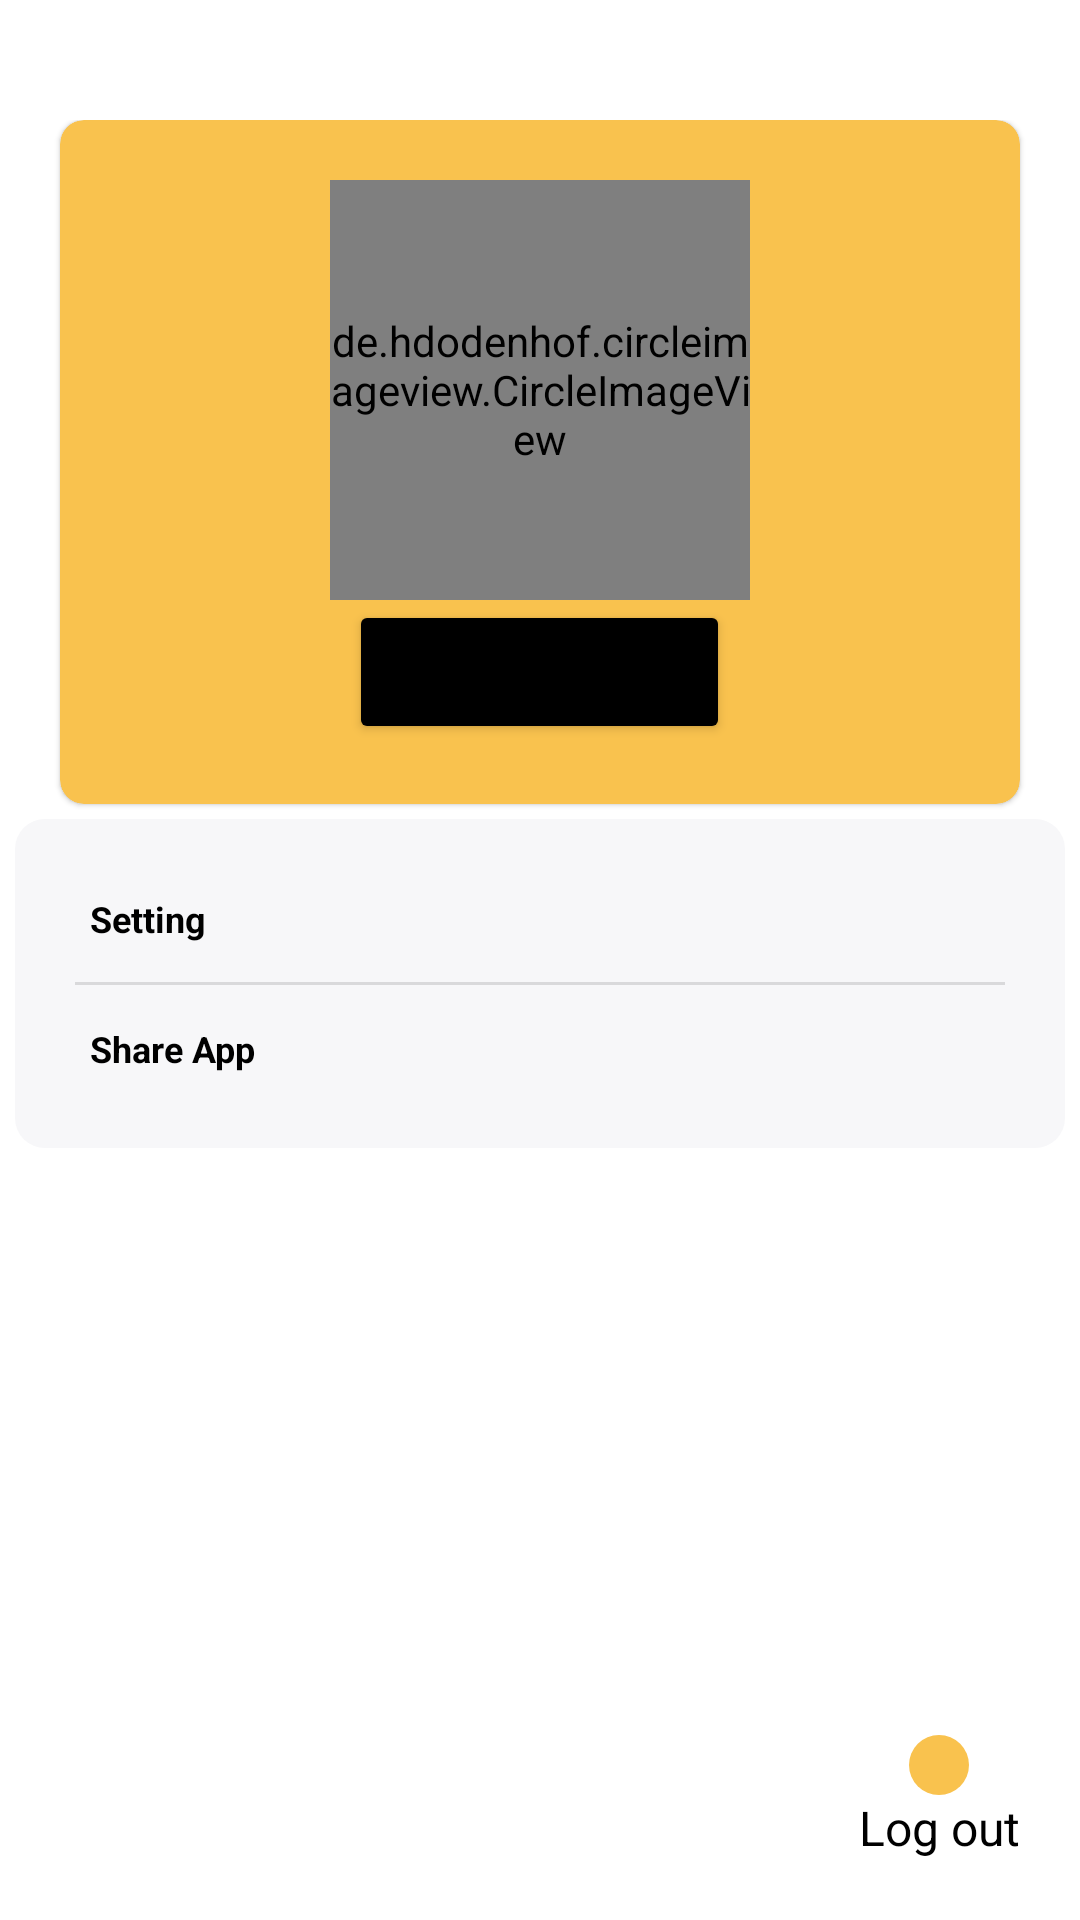

Produce the Android XML layout that renders to this screen, including the resource entries it uses.
<!-- AndroidManifest.xml: application theme Theme.Jana -->
<!-- res/layout/fragment_profile.xml -->
<?xml version="1.0" encoding="utf-8"?>
<RelativeLayout xmlns:android="http://schemas.android.com/apk/res/android"
    xmlns:tools="http://schemas.android.com/tools"
    android:layout_width="match_parent"
    android:layout_height="match_parent"
    xmlns:app="http://schemas.android.com/apk/res-auto"
    tools:context=".fragment.ProfileFragment">


    <LinearLayout
        android:layout_width="match_parent"
        android:layout_height="match_parent"
        android:layout_marginTop="40dp"
        android:orientation="vertical">


        <com.google.android.material.card.MaterialCardView
            android:layout_width="match_parent"
            android:layout_height="wrap_content"
            android:layout_marginLeft="20dp"
            android:layout_marginRight="20dp"
            android:backgroundTint="@color/primaryColor"
            app:cardCornerRadius="8dp">


            <LinearLayout
                android:layout_width="match_parent"
                android:layout_height="wrap_content"
                android:layout_marginTop="20dp"
                android:layout_marginBottom="20dp"
                android:orientation="vertical">

                <de.hdodenhof.circleimageview.CircleImageView
                    android:layout_width="140dp"
                    android:layout_height="140dp"
                    android:layout_gravity="center"
                    android:background="@drawable/applogo" />

                <Button
                    android:id="@+id/btnlogin"
                    android:layout_width="wrap_content"
                    android:layout_height="wrap_content"
                    android:layout_gravity="center"
                    android:backgroundTint="@color/black"
                    android:text="Click Here Login"
                    android:textAllCaps="false" />

                <TextView
                    android:id="@+id/tvUser"
                    android:layout_width="match_parent"
                    android:layout_height="match_parent"
                    android:layout_marginTop="14dp"
                    android:gravity="center"
                    android:text=""
                    android:textColor="@color/black"
                    android:textSize="18dp"
                    android:visibility="gone" />


            </LinearLayout>


        </com.google.android.material.card.MaterialCardView>


        <LinearLayout
            android:layout_width="match_parent"
            android:layout_height="wrap_content"
            android:layout_marginLeft="5dp"
            android:layout_marginTop="5dp"
            android:layout_marginRight="5dp"
            android:background="@drawable/profile_bg"
            android:orientation="vertical"
            android:padding="20dp">


            <TextView
                android:layout_width="match_parent"
                android:layout_height="wrap_content"
                android:drawableRight="@drawable/ic_baseline_keyboard_arrow_right_24"
                android:padding="5dp"
                android:text="Setting"
                android:textColor="@color/black"
                android:textSize="12dp"
                android:textStyle="bold" />

            <com.google.android.material.divider.MaterialDivider
                android:layout_width="match_parent"
                android:layout_height="wrap_content"
                android:layout_marginTop="8dp"
                android:layout_marginBottom="8dp" />


            <TextView
                android:layout_width="match_parent"
                android:layout_height="wrap_content"
                android:drawableRight="@drawable/ic_baseline_keyboard_arrow_right_24"
                android:padding="5dp"
                android:text="Share App"
                android:textColor="@color/black"
                android:textSize="12dp"
                android:textStyle="bold" />


        </LinearLayout>


    </LinearLayout>


    <LinearLayout
        android:layout_width="wrap_content"
        android:layout_height="wrap_content"
        android:layout_marginRight="20dp"
        android:layout_marginBottom="20dp"
        android:layout_alignParentBottom="true"
        android:layout_alignParentRight="true"
        android:orientation="vertical"
        >

        <ImageView
            android:id="@+id/signOut"
            android:layout_width="wrap_content"
            android:layout_height="wrap_content"
            android:src="@drawable/ic_baseline_login_24"
            android:background="@drawable/filter_bg"
            android:textAllCaps="false"
            android:padding="10dp"
            android:layout_gravity="center"
            app:shapeAppearance="@style/ShapeAppearanceOverlay.MaterialComponents.MaterialCalendar.Day"
            />
        <TextView
            android:layout_width="wrap_content"
            android:layout_height="wrap_content"
            android:text="Log out"
            android:textColor="@color/black"
            android:textSize="16dp"
            />



    </LinearLayout>







</RelativeLayout>
<!-- resources referenced by this layout -->
<resources>
  <color name="black">#FF000000</color>
  <color name="primaryColor">#F9C24E</color>
  <!-- drawable applogo: png bitmap (drawable, 5112 bytes) -->
  <!-- drawable filter_bg (drawable) -->
  <?xml version="1.0" encoding="utf-8"?>
  <shape xmlns:android="http://schemas.android.com/apk/res/android">
  
  
      <corners
          android:radius="100dp"/>
  
      <solid
          android:color="@color/primaryColor"/>
  </shape>
  <!-- drawable profile_bg (drawable) -->
  <?xml version="1.0" encoding="utf-8"?>
  <shape xmlns:android="http://schemas.android.com/apk/res/android">
  
  
      <solid
          android:color="@color/gray_Color"/>
  
  
      <corners
          android:radius="10dp"/>
  
  </shape>
  <style name="Theme.Jana" parent="Theme.MaterialComponents.DayNight.NoActionBar">
          
          <item name="colorPrimary">@color/purple_500</item>
          <item name="colorPrimaryVariant">@color/purple_700</item>
          <item name="colorOnPrimary">@color/white</item>
          
          <item name="colorSecondary">@color/teal_200</item>
          <item name="colorSecondaryVariant">@color/teal_700</item>
          <item name="colorOnSecondary">@color/black</item>
          
          <item name="android:statusBarColor" tools:targetApi="l">?attr/colorPrimaryVariant</item>
  
          
  
  
  
  
  
  
      </style>
  <color name="gray_Color">#F7F7F9</color>
  <color name="purple_500">#FF6200EE</color>
  <color name="purple_700">#FF000000</color>
  <color name="white">#FFFFFFFF</color>
  <color name="teal_200">#FF000000</color>
  <color name="teal_700">#FF000000</color>
</resources>
